Run: headless pygame with SDL's dummy video driver; simulated clock (each Clock.tick advances the game by its frame time, no real sleeping); random seed 0; keys injected as events and as key.get_pressed() state; mouse plan: one left click at the window centre at the start of phase 2, then a move to the lower-right quarter at the start of phase 3.
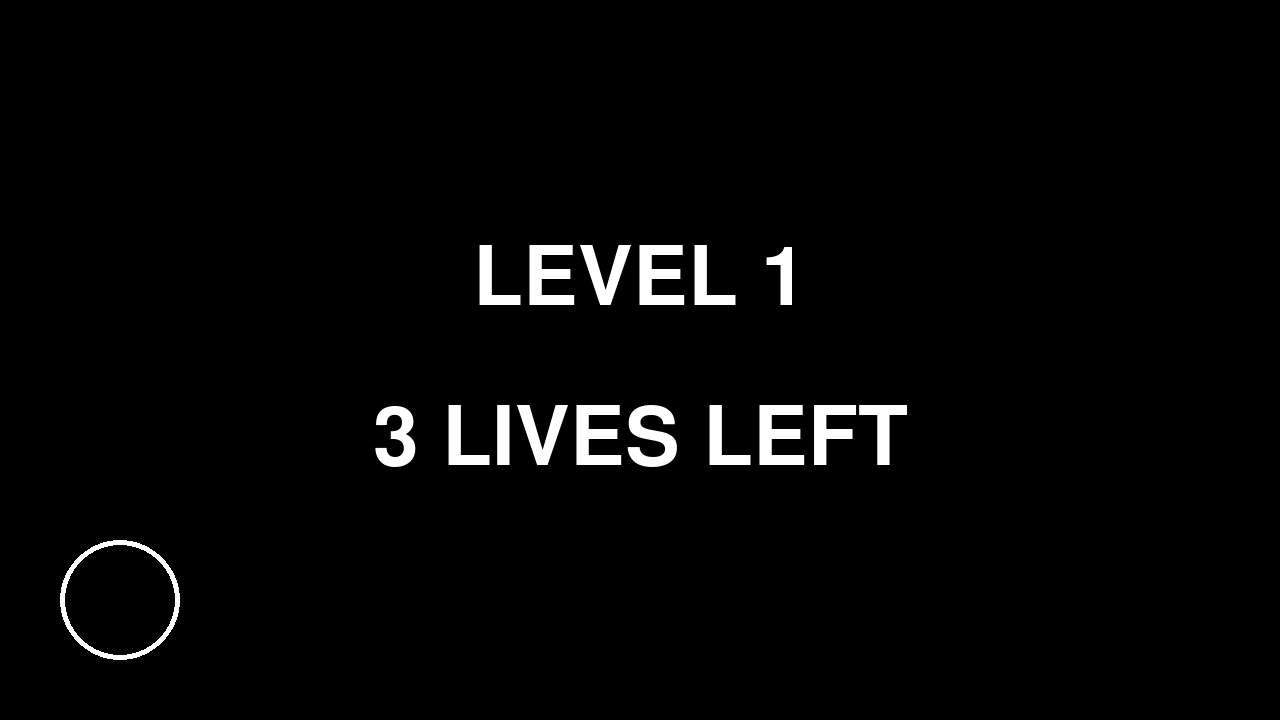
Frame 1 of 4 · flips 1–60 · no input
Frame 2 of 4 · flips 61–180 · clicked the window centre · tapped SPACE, RETURN · held RIGHT (→), D · screen unchanged from frame 1, image omitted
Frame 3 of 4 · flips 181–300 · moved the mouse to the lower-right quarter · held DOWN (↓), S · screen unchanged from frame 2, image omitted
Frame 4 of 4 · flips 301–420 · held LEFT (←), A, UP (↑), W · screen unchanged from frame 3, image omitted

The pygame program that drew these frames:

import pygame
from random import *


# 레벨에 맞게 설정
def setup(level):
    # 얼마동안 숫자를 보여줄지
    global display_time
    display_time = level // 2
    display_time = max(display_time, 1)  # 1초 미만이면 1초로 처리

    # 얼마나 많은 숫자를 보여줄 것인가?
    number_count = level + 3
    number_count = min(number_count, 40)  # 만약 40을 초과하면 40으로 처리

    # 실제 화면에 grid 형태로 숫자를 랜덤으로 배치
    shuffle_grid(number_count)


# 숫자 섞기
def shuffle_grid(number_count):
    rows = 5
    columns = 9

    cell_size = 130  # 각 Grid cell별 가로, 세로 크기
    button_size = 110  # Grid cell 내에 실제로 그려질 버튼 크기
    screen_left_margin = 55  # 전체 스크린 왼쪽 여백
    screen_top_margin = 20  # 전체 스크린 위쪽 여백

    # [0, 0, 0, 0, 0, 0, 0, 0, 0] X 5
    grid = [[0 for col in range(columns)] for row in range(rows)]  # 5 X 9

    number = 1  # 숫자를 1부터 number_count까지, 만약 5라면 5까지 숫자를 랜덤하게 배치
    while number <= number_count:
        row_idx = randrange(0, rows)  # 0, 1, 2, 3, 4 중에서 랜덤으로 뽑기
        col_idx = randrange(0, columns)  # 0 ~ 8 중에서 랜덤으로 뽑기

        if grid[row_idx][col_idx] == 0:
            grid[row_idx][col_idx] = number  # 숫자 지정
            number += 1

            # 현재 grid cell 위치 기준으로 x, y 위치를 구함
            center_x = screen_left_margin + (col_idx * cell_size) + (cell_size / 2)
            center_y = screen_top_margin + (row_idx * cell_size) + (cell_size / 2)

            # 숫자 버튼 만들기
            button = pygame.Rect(0, 0, button_size, button_size)
            button.center = (center_x, center_y)

            number_buttons.append(button)

    # 배치된 랜덤 숫자 확인
    # print(grid)


# 시작 화면 보여주기
def display_start_screen():
    global lives, curr_level
    pygame.draw.circle(screen, WHITE, start_button.center, 60, 5)
    # 흰색 동그라미 그림 - 중심 좌표: start_button.center
    # 반지름: 60, 선 두께: 5

    msg2 = game_font.render(f"LEVEL {curr_level}", True, WHITE)
    msg2_rect = msg2.get_rect(center=(screen_width / 2, screen_height / 2 - 80))
    screen.blit(msg2, msg2_rect)

    msg1 = game_font.render(f"{lives} LIVES LEFT", True, WHITE)
    msg1_rect = msg1.get_rect(center=(screen_width / 2, screen_height / 2 + 80))
    screen.blit(msg1, msg1_rect)


# 게임 화면 보여주기
def display_game_screen():
    global hidden

    if not hidden:
        elapsed_time = (pygame.time.get_ticks() - start_ticks) / 1000  # ms -> s
        if elapsed_time > display_time:
            hidden = True

    for idx, rect in enumerate(number_buttons, start=1):
        if hidden:  # 숨김 처리
            # 버튼 사각형 그리기
            pygame.draw.rect(screen, WHITE, rect)
        else:
            # 실제 숫자 텍스트 (버튼 중간에 위치하도록)
            cell_text = game_font.render(str(idx), True, WHITE)
            text_rect = cell_text.get_rect(center=rect.center)
            screen.blit(cell_text, text_rect)

        # pos에 해당하는 위치가 버튼 안쪽인지 확인


def check_buttions(pos):
    global start, start_ticks

    if start:
        check_number_buttons(pos)
    elif start_button.collidepoint(pos):
        start = True
        start_ticks = pygame.time.get_ticks()  # 타이머 시작 (현재 시간을 저장)


def check_number_buttons(pos):
    global start, curr_level, hidden, level_fail, lives

    for button in number_buttons:
        if button.collidepoint(pos):
            if button == number_buttons[0]:  # 올바른 숫자 클릭
                del number_buttons[0]
                if not hidden:
                    hidden = True  # 숫자 숨김 처리
            else:  # 잘못된 숫자 클릭
                if lives <= 1:
                    # Game Over
                    game_over()
                    # running = False
                else:
                    level_fail = True
                    number_buttons.clear()
            break

    # 모든 숫자 맞지면 다음 레벨, 실패하면 목숨 깎고 같은 레벨 다시 도전
    if len(number_buttons) == 0:
        start = False
        hidden = False
        if level_fail == True:
            lives -= 1
            level_fail = False
            setup(curr_level)
        else:
            curr_level += 1
            setup(curr_level)


# 게임 종료 처리, 메세지도 보여줌
def game_over():
    global running

    running = False

    msg = game_font.render(f"GAME OVER", True, WHITE)
    msg_rect = msg.get_rect(center=(screen_width / 2, screen_height / 2 - 80))
    msg3 = game_font.render(f"Failed level {curr_level}", True, WHITE)
    msg3_rect = msg.get_rect(center=(screen_width / 2, screen_height / 2 + 80))

    screen.fill(BLACK)
    screen.blit(msg, msg_rect)
    screen.blit(msg3, msg3_rect)


# 초기화
pygame.init()
screen_width = 1280  # 가로 크기
screen_height = 720  # 세로 크기
screen = pygame.display.set_mode((screen_width, screen_height))
pygame.display.set_caption("Memory Game")
game_font = pygame.font.Font(None, 120)  # 폰트 정의

# 시작 버튼
start_button = pygame.Rect(0, 0, 120, 120)
start_button.center = (120, screen_height - 120)

# 색깔 (RGB)
BLACK = (0, 0, 0)
WHITE = (255, 255, 255)
GRAY = (50, 50, 50)

number_buttons = []  # 플레이어가 눌러야 하는 버튼들
curr_level = 1  # 현재 레벨
display_time = None  # 숫자를 보여주는 시간
start_ticks = None  # 시간 계산
lives = 3  # 목숨

# 게임 시작 여부
start = False

# 숫자 숨김 여부 (사용자가 1을 클릭했거나, 보여주는 시간 초과했을 떄)
hidden = False

# 레벨 통과 여부
level_fail = False

# 게임 시작 전에 게임 설정 함수 수행
setup(curr_level)

# 게임 루프
running = True  # 게임이 실행중인가?
while running:
    click_pos = None

    # 이벤트 루프
    for event in pygame.event.get():  # 이떤 이벤트가 발생하였는가?
        if event.type == pygame.QUIT:  # 창이 닫히는 이벤트인가?
            running = False  # 게임이 더 이상 실행중이 아님

        elif event.type == pygame.MOUSEBUTTONUP:  # 사용자가 마우스를 클릭했을 때
            click_pos = pygame.mouse.get_pos()
            # print(click_pos)

    # 화면 전체를 까맣게 색칠
    screen.fill(BLACK)

    # 화면 표시 제어
    if start:
        display_game_screen()  # 게임 화면 표시
    else:
        display_start_screen()  # 시작 화면 표시

    # 사용자가 클릭한 좌표값이 있다면 (어딘가 클릭했다면)
    if click_pos:
        check_buttions(click_pos)

    # 화면 업데이트
    pygame.display.update()

pygame.time.delay(2000)

# 게임 종료
pygame.quit()
